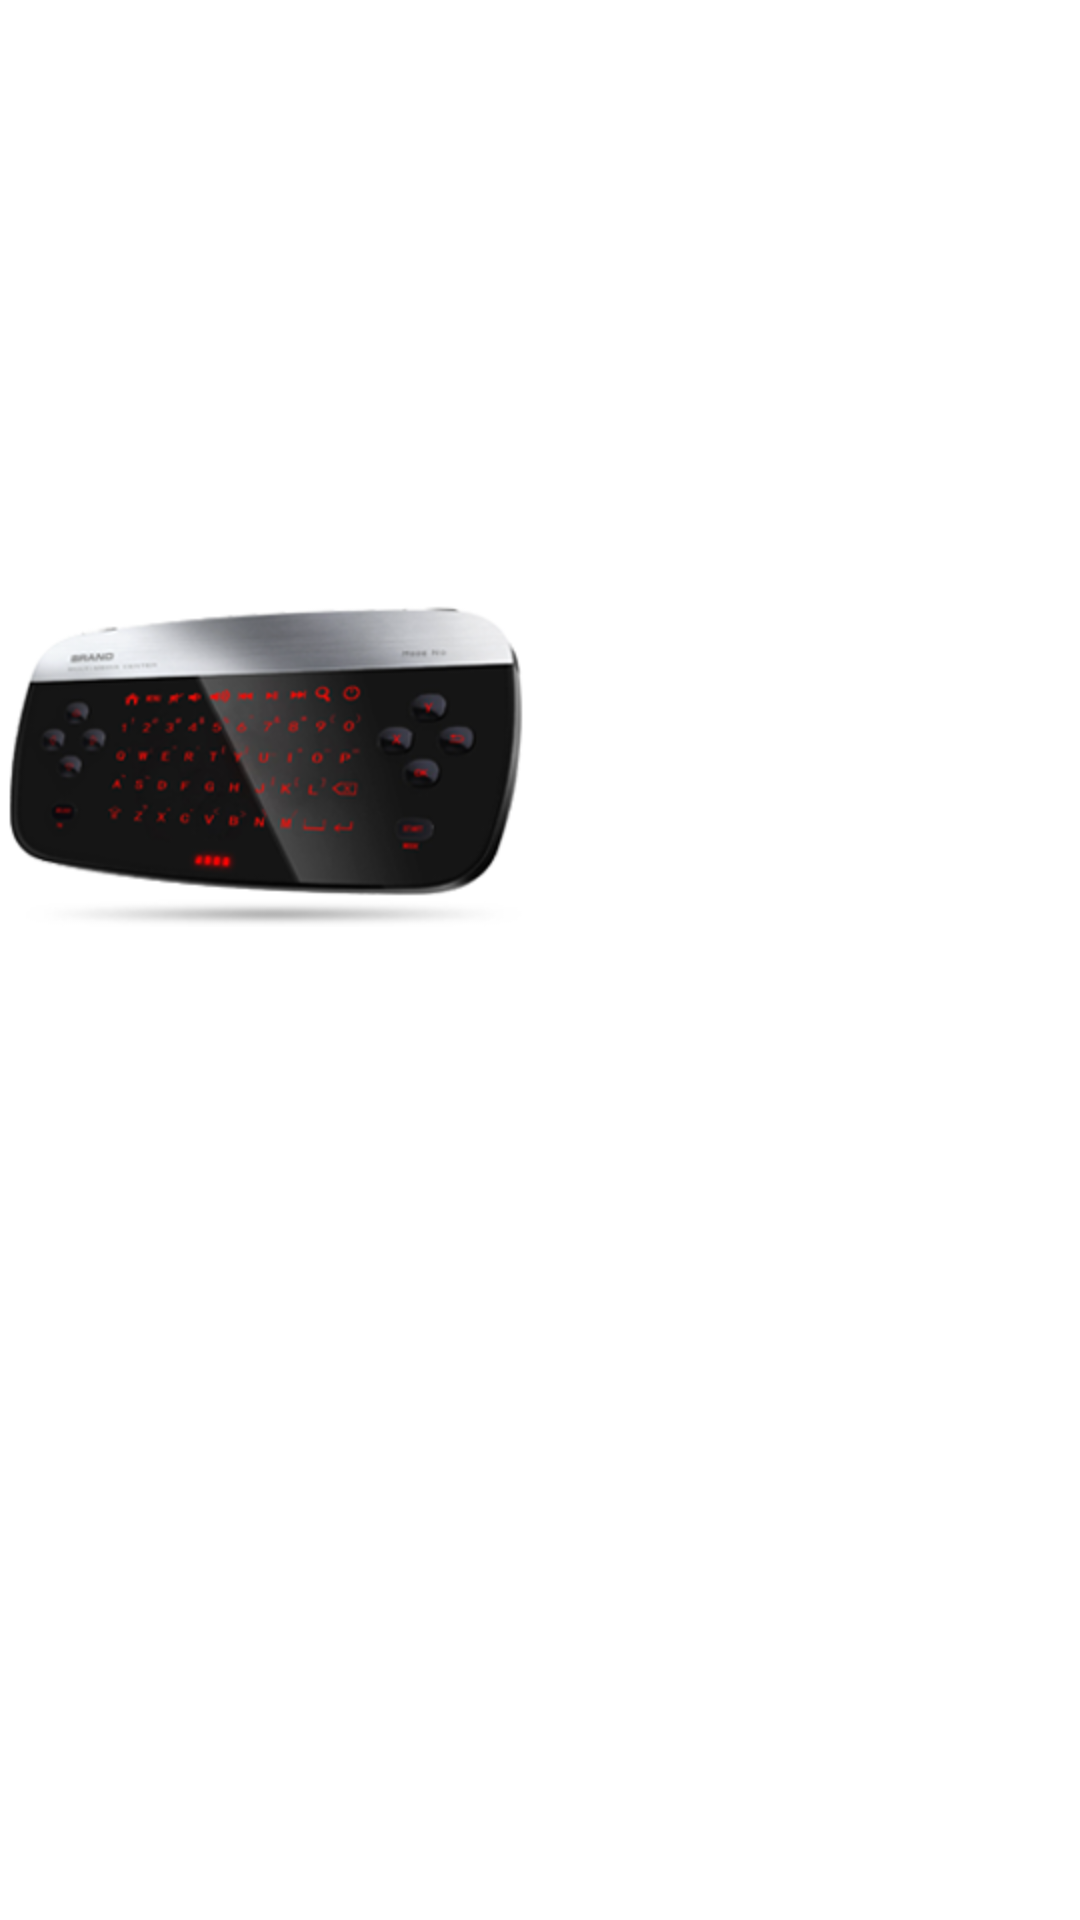

Write the Android layout XML for this screen, with the resource values it uses.
<!-- AndroidManifest.xml: fallback theme Theme.MaterialComponents.DayNight.NoActionBar -->
<!-- res/layout/holdview.xml -->
<?xml version="1.0" encoding="utf-8"?>
<FrameLayout xmlns:android="http://schemas.android.com/apk/res/android"
    xmlns:tools="http://schemas.android.com/tools"
    android:layout_width="wrap_content"
    android:layout_height="wrap_content"
    android:layout_marginLeft="10dp"
    android:layout_marginRight="10dp"
    android:focusable="true"
    android:clickable="true"
	 >

    <ImageView
        android:id="@+id/bg"
        android:layout_width="wrap_content"
        android:layout_height="wrap_content"
        android:layout_gravity="center"
        android:focusable="false"
        android:clickable="false"
        android:scaleType="centerInside"
        android:focusableInTouchMode="false" />

    <RelativeLayout
        android:id="@+id/t"
        android:layout_width="wrap_content"
        android:clickable="false"
        android:layout_height="317dp" >

        <ImageView
            android:id="@+id/title"
            android:layout_width="wrap_content"
            android:layout_height="wrap_content"
            android:layout_alignParentBottom="true"
            android:layout_centerHorizontal="true"
            android:layout_marginBottom="8dp"
            android:focusable="false"
            android:clickable="false"
            android:scaleType="centerInside"
            android:focusableInTouchMode="false"
            android:src="@drawable/main_c_title" />

        <ImageView
            android:id="@+id/main"
            android:layout_width="wrap_content"
            android:layout_height="wrap_content"
            android:layout_above="@+id/title"
            android:layout_centerInParent="true"
            android:focusable="false"
            android:focusableInTouchMode="false"
            android:clickable="false"
            android:scaleType="centerInside"
            android:src="@drawable/main_c" />
    </RelativeLayout>

</FrameLayout>
<!-- resources referenced by this layout -->
<resources>
  <!-- drawable main_c: png bitmap (drawable-hdpi, 45118 bytes) -->
  <!-- drawable main_c_title: png bitmap (drawable-large, 6578 bytes) -->
</resources>
